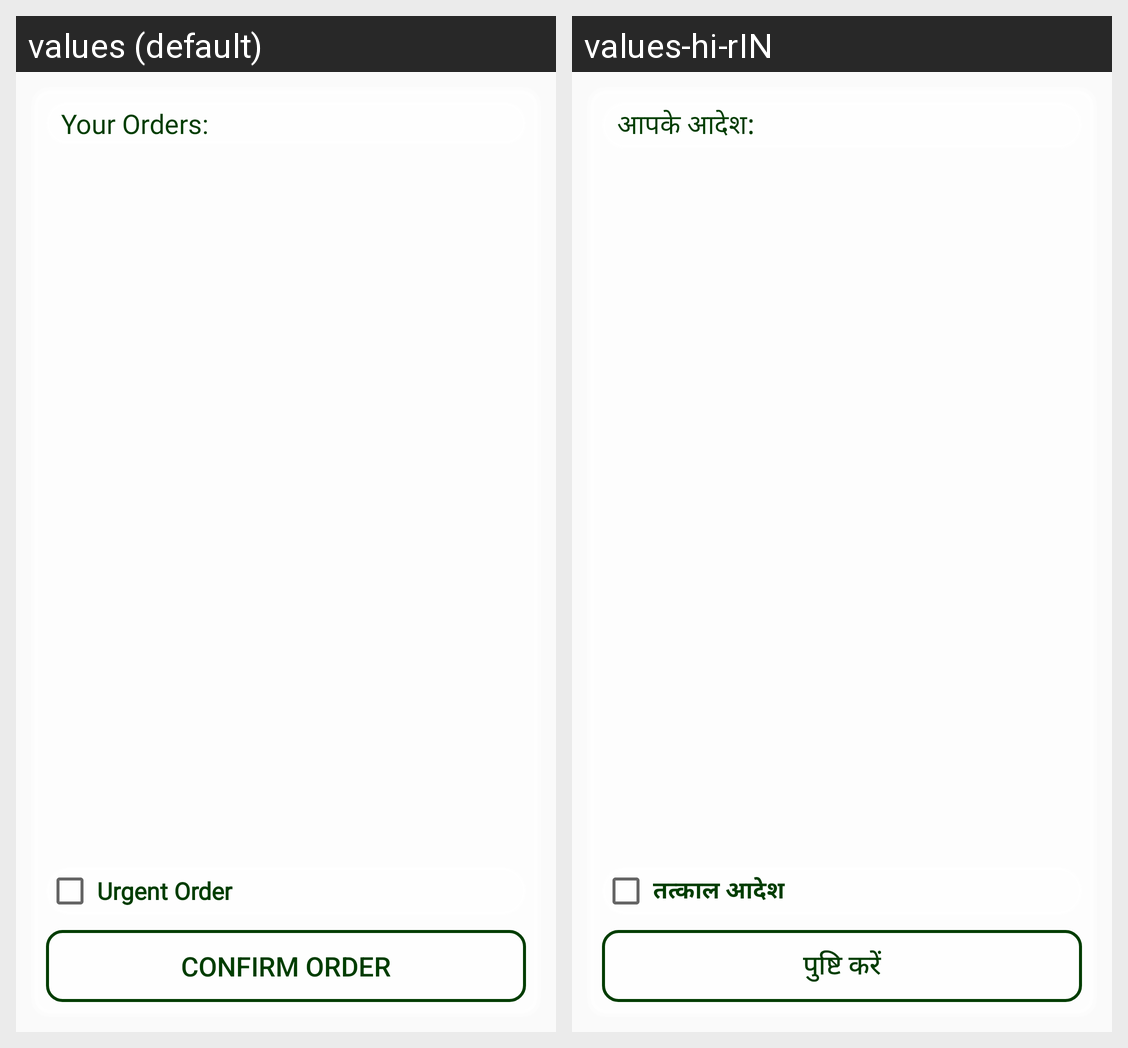

Here is an Android app screen in its default locale and in the app's own translations. Write out the translated-string differences for the strings that appear on this screen.
Android screen res/layout/fragment_customer_orders.xml rendered under 2 locales, left to right: values (default), values-hi-rIN. Device: Nexus 5 (rendered at 1080×1920; each locale shown at half size, 540×960, under a caption strip naming it); theme AppTheme.
Strings drawn on this screen, with the default value and each locale's value (text and hints the layout hard-codes, and strings that could not be matched under every locale, appear in the picture but are not listed):

customer_orders_list_heading
  values: Your Orders:
  values-hi-rIN: आपके आदेश:

customer_orders_urgent_check_txt
  values: Urgent Order
  values-hi-rIN: तत्काल आदेश

customer_orders_confirm_order_btn_txt
  values: Confirm Order
  values-hi-rIN: पुष्टि करें
